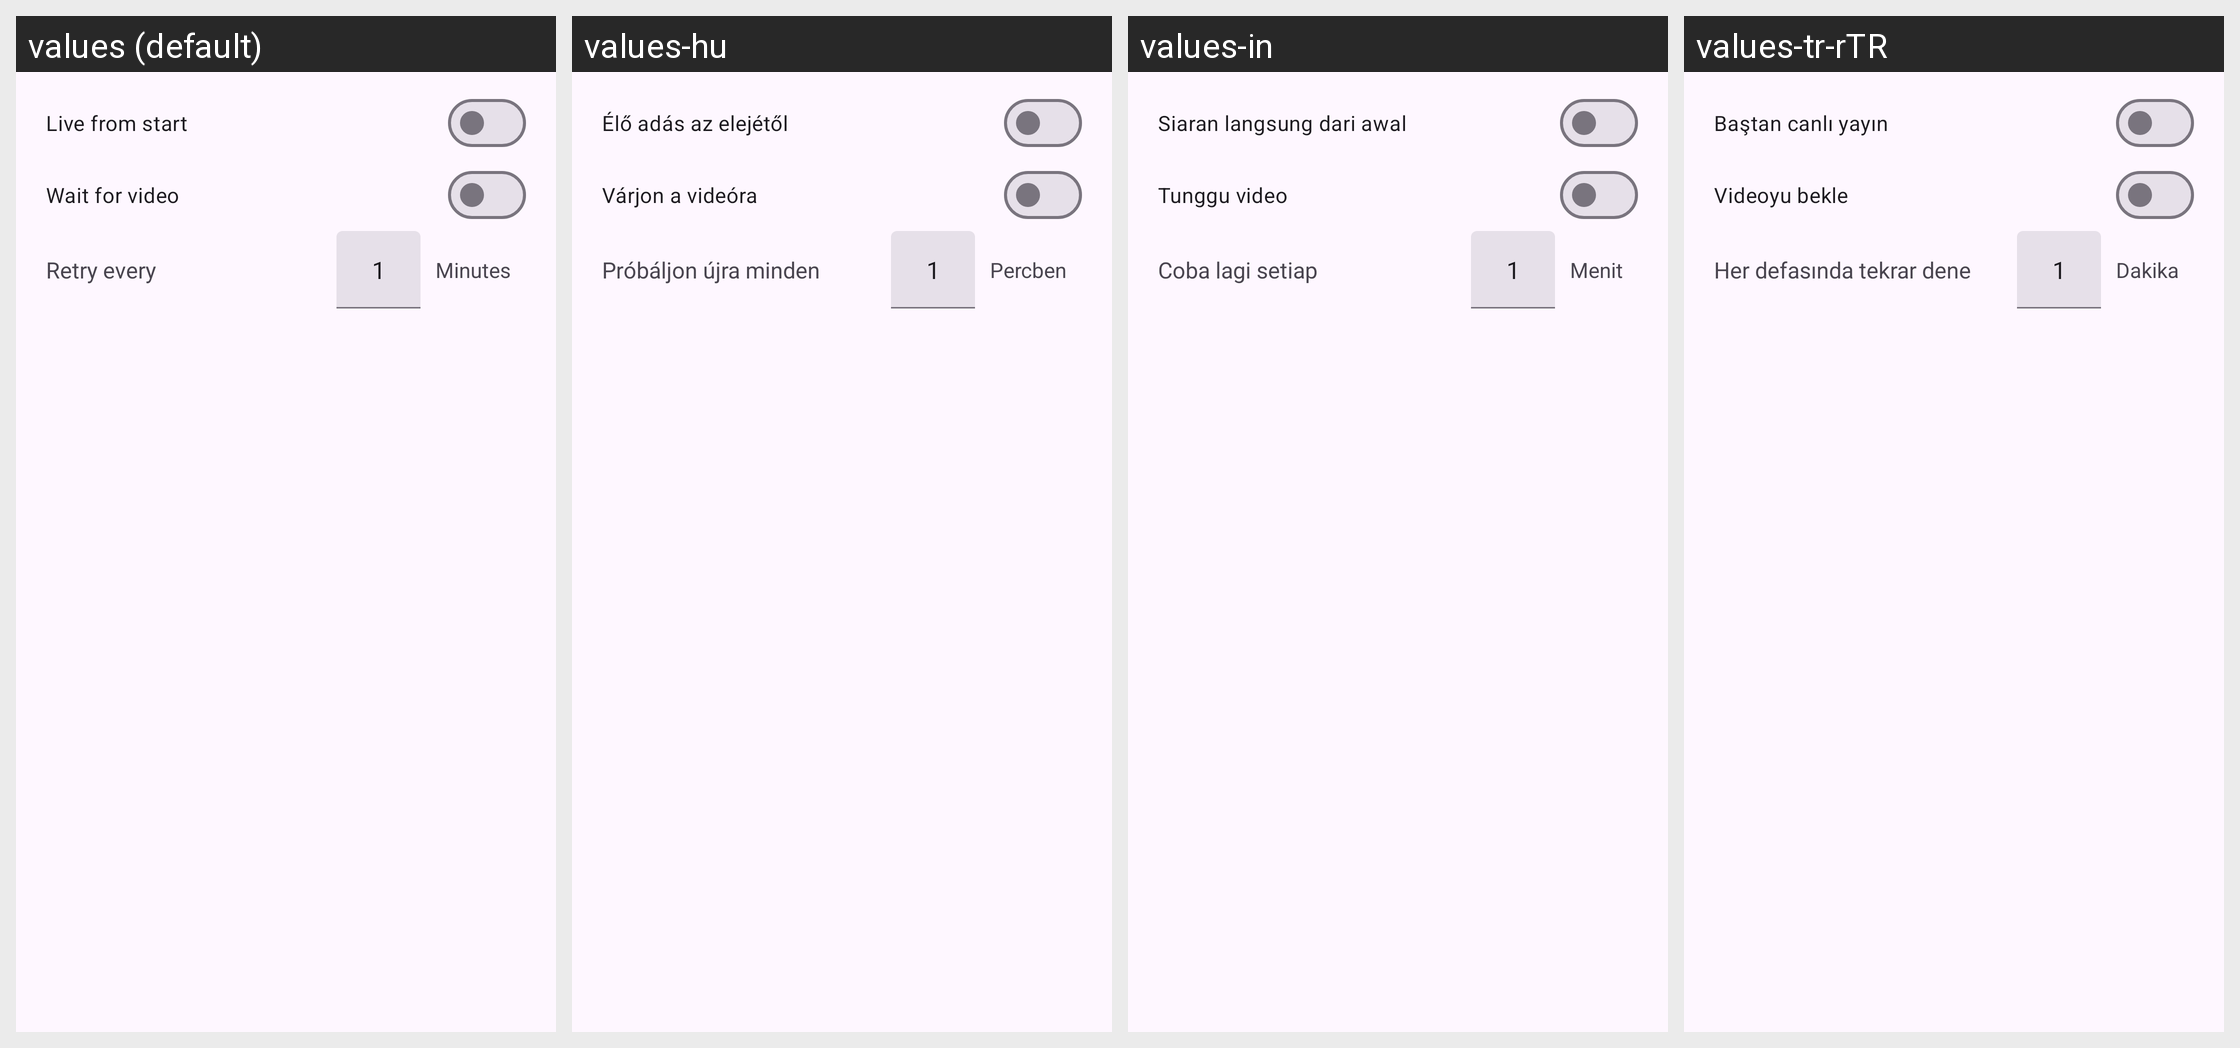

Here is an Android app screen in its default locale and in the app's own translations. Write out the translated-string differences for the strings that appear on this screen.
Android screen res/layout/livestream_download_preferences_dialog.xml rendered under 4 locales, left to right: values (default), values-hu, values-in, values-tr-rTR. Device: Nexus 5 (rendered at 1080×1920; each locale shown at half size, 540×960, under a caption strip naming it); theme BaseTheme.
Other locales in the repository, not shown: values-ar, values-arq, values-arz, values-as, values-az, values-bg, values-bn, values-bn-rIN, values-bs, values-ca, values-ckb, values-cs, values-de, values-el, values-enm, values-es, values-et, values-fa, values-fi, values-fil, values-fr, values-ha, values-hi, values-hr, values-is, values-it, values-iw, values-ja, values-ji, values-jv, values-ka, values-kab, values-km, values-ko, values-kxm, values-lv, values-mk, values-ml, values-mr, values-mrh, values-ms, values-my, values-nb-rNO, values-nl, values-nn, values-or, values-pa, values-pl, values-pt, values-pt-rBR, values-ro, values-ru, values-sa, values-si, values-sk, values-sl, values-so, values-sq-rAL, values-sr, values-sv, values-sw, values-ta, values-te, values-th, values-tts, values-uk, values-ur, values-uz, values-vi, values-zh-rCN, values-zh-rTW.
Strings drawn on this screen, with the default value and each locale's value (text and hints the layout hard-codes, and strings that could not be matched under every locale, appear in the picture but are not listed):

live_from_start
  values: Live from start
  values-hu: Élő adás az elejétől
  values-in: Siaran langsung dari awal
  values-tr-rTR: Baştan canlı yayın

wait_for_video
  values: Wait for video
  values-hu: Várjon a videóra
  values-in: Tunggu video
  values-tr-rTR: Videoyu bekle

retry_every
  values: Retry every
  values-hu: Próbáljon újra minden
  values-in: Coba lagi setiap
  values-tr-rTR: Her defasında tekrar dene

minutes
  values: Minutes
  values-hu: Percben
  values-in: Menit
  values-tr-rTR: Dakika
